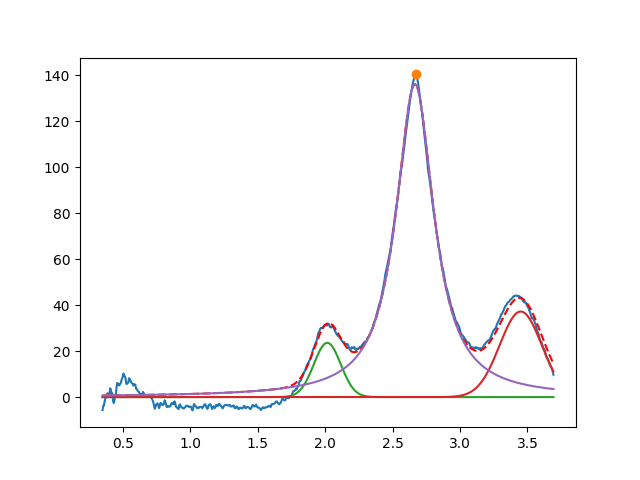

Source data for this figure (header and first rows):
2.015973174799281065e+00, 2.360545649254812872e+01, 2.344179220373272809e-01, 9.999999999999998890e-01
3.450000000000000622e+00, 3.721229618727638666e+01, 3.679531166010823751e-01, 9.999999972770462486e-01
2.665873532958288106e+00, 1.360230298560687459e+02, 3.388601891811296452e-01, 3.136214963530815913e-02
